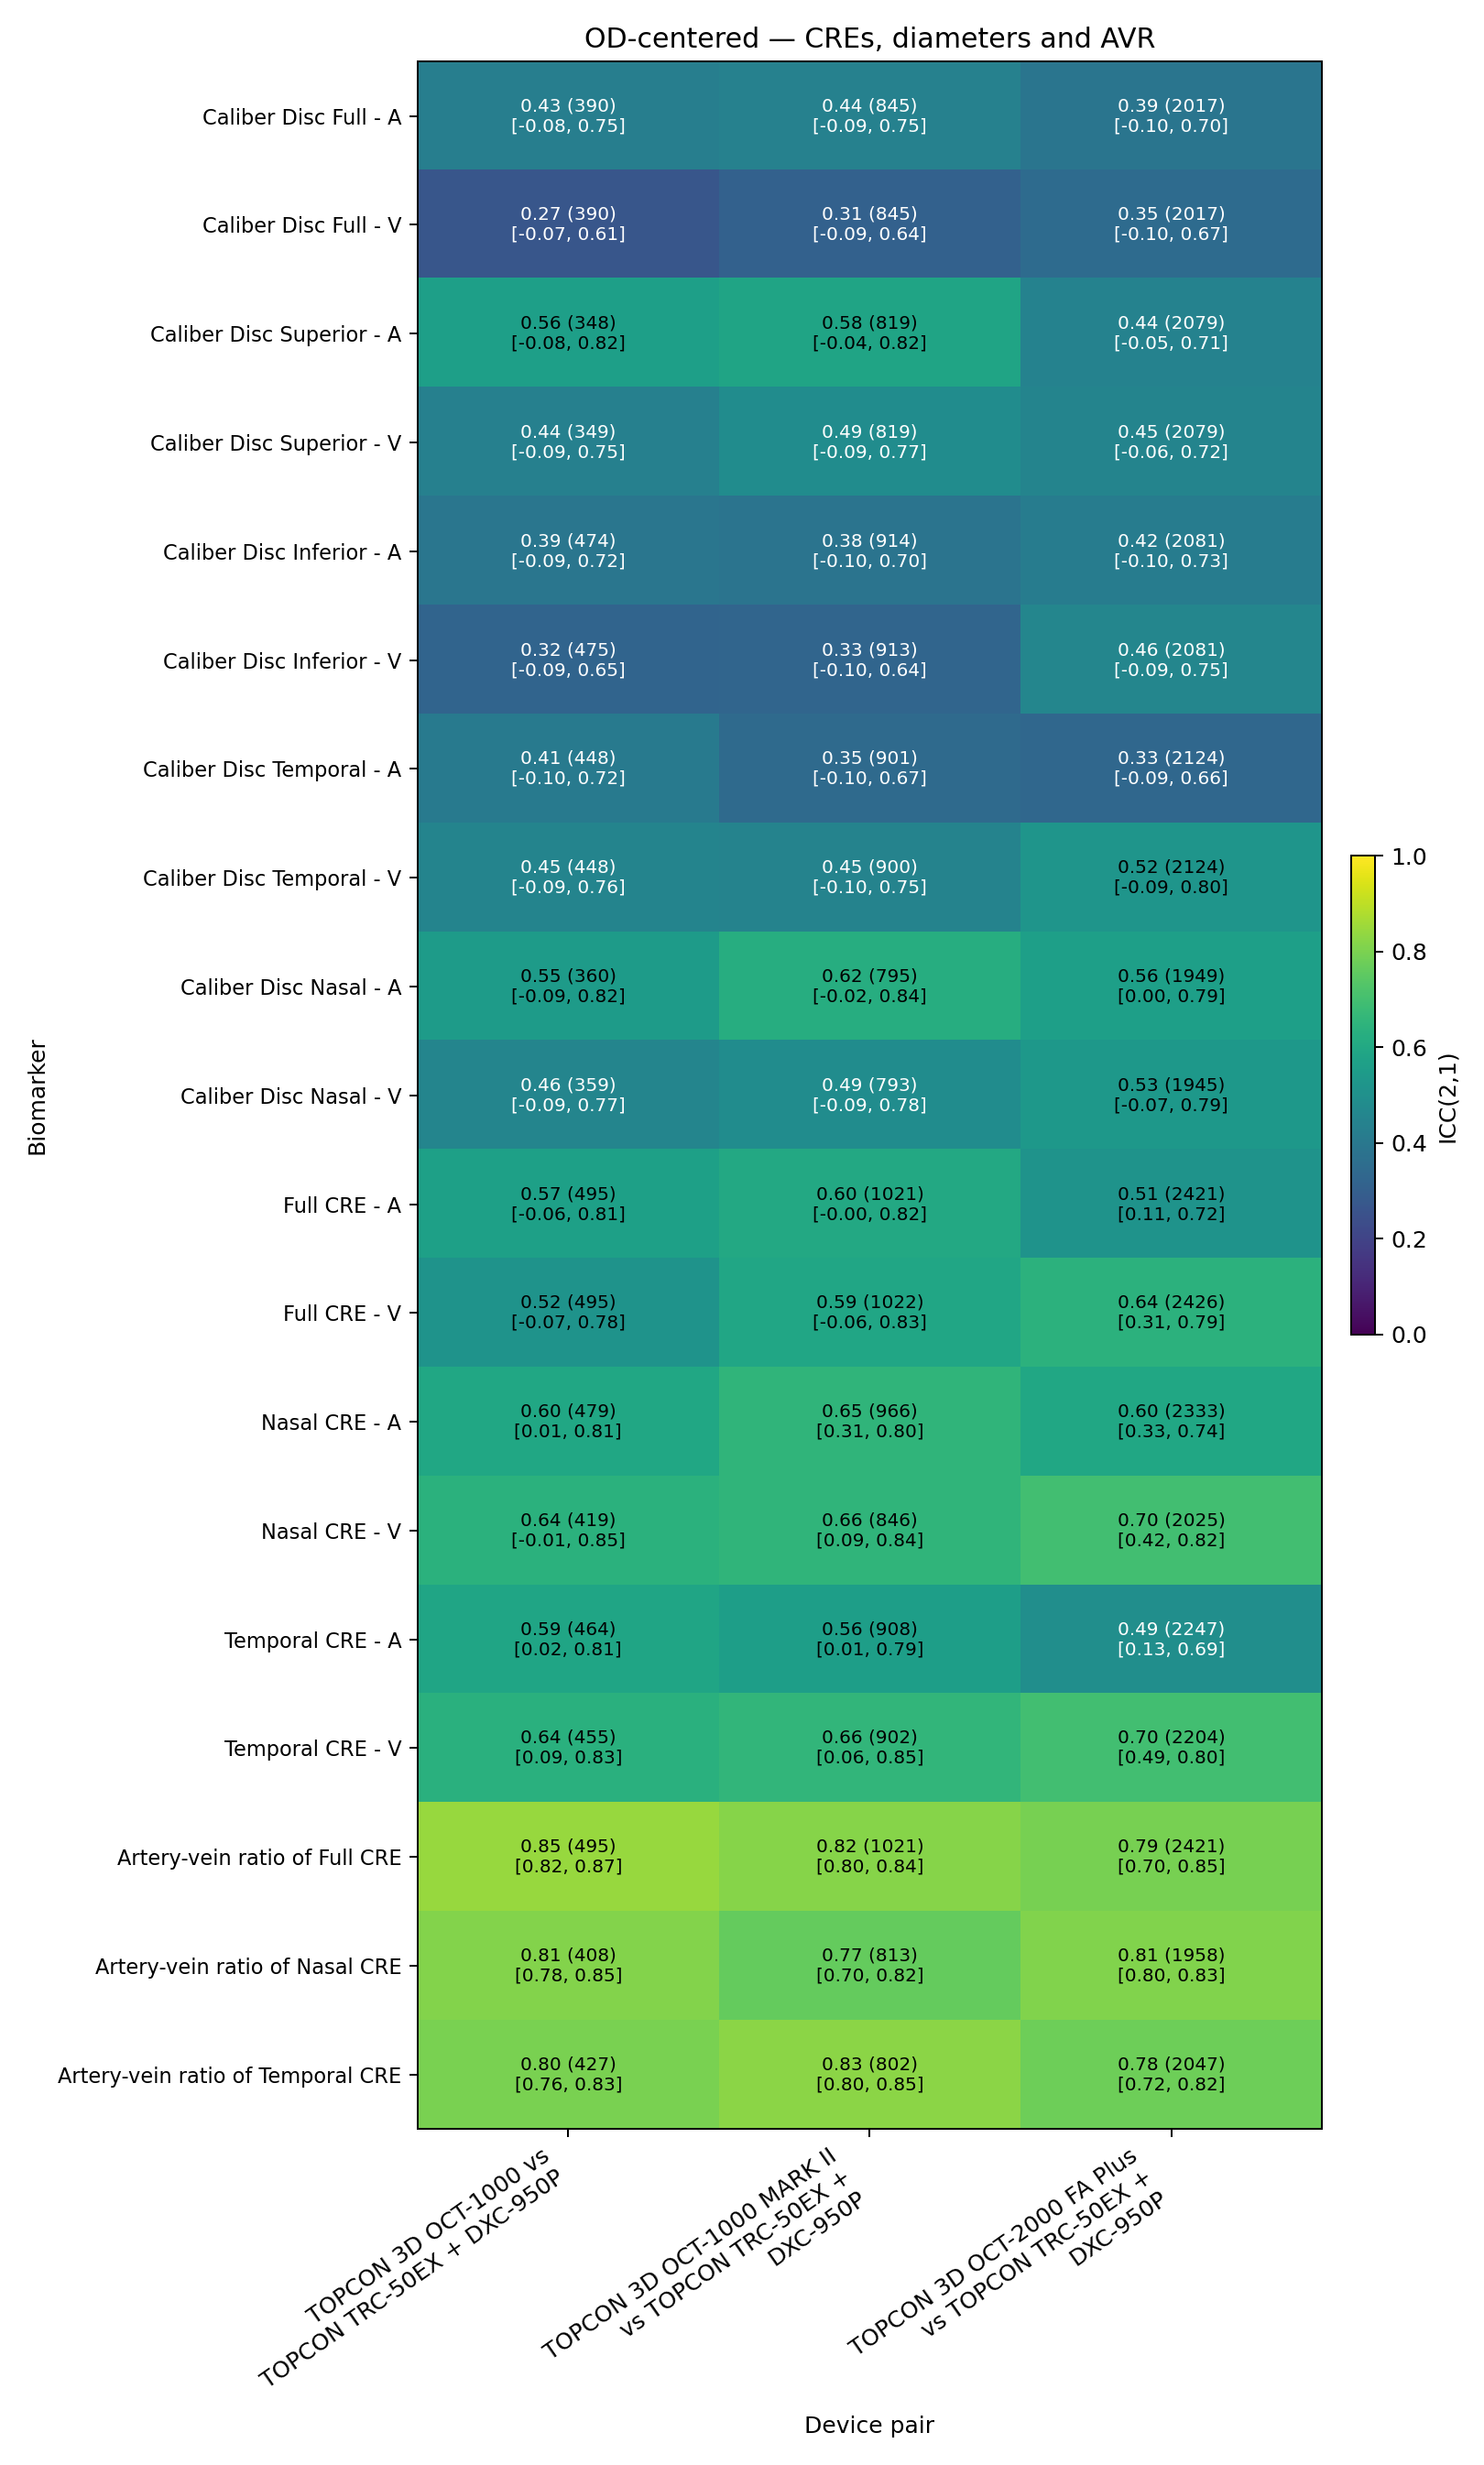

Source data for this figure (header and first rows):
feature_set, field, device_a, device_b, variable, category, icc, ci_low, ci_high, n_pairs, n_images, status, missing_measurement_pairs
od_centered_rs, F1, TOPCON 3D OCT-1000, TOPCON TRC-50EX + DXC-950P, diam_crcl_full_arteries, caliber, 0.4259, -0.08, 0.75, 390, 780, ok, 108
od_centered_rs, F1, TOPCON 3D OCT-1000, TOPCON TRC-50EX + DXC-950P, diam_crcl_full_veins, caliber, 0.2677, -0.07, 0.61, 390, 780, ok, 108
od_centered_rs, F1, TOPCON 3D OCT-1000, TOPCON TRC-50EX + DXC-950P, diam_crcl_superior_arteries, caliber, 0.565, -0.08, 0.82, 348, 696, ok, 150
od_centered_rs, F1, TOPCON 3D OCT-1000, TOPCON TRC-50EX + DXC-950P, diam_crcl_superior_veins, caliber, 0.4369, -0.09, 0.75, 349, 698, ok, 149
od_centered_rs, F1, TOPCON 3D OCT-1000, TOPCON TRC-50EX + DXC-950P, diam_crcl_inferior_arteries, caliber, 0.3919, -0.09, 0.72, 474, 948, ok, 24
od_centered_rs, F1, TOPCON 3D OCT-1000, TOPCON TRC-50EX + DXC-950P, diam_crcl_inferior_veins, caliber, 0.3227, -0.09, 0.65, 475, 950, ok, 23
od_centered_rs, F1, TOPCON 3D OCT-1000, TOPCON TRC-50EX + DXC-950P, diam_crcl_temporal_arteries, caliber, 0.4082, -0.1, 0.72, 448, 896, ok, 50
od_centered_rs, F1, TOPCON 3D OCT-1000, TOPCON TRC-50EX + DXC-950P, diam_crcl_temporal_veins, caliber, 0.4494, -0.09, 0.76, 448, 896, ok, 50
od_centered_rs, F1, TOPCON 3D OCT-1000, TOPCON TRC-50EX + DXC-950P, diam_crcl_nasal_arteries, caliber, 0.5486, -0.09, 0.82, 360, 720, ok, 138
od_centered_rs, F1, TOPCON 3D OCT-1000, TOPCON TRC-50EX + DXC-950P, diam_crcl_nasal_veins, caliber, 0.455, -0.09, 0.77, 359, 718, ok, 139
od_centered_rs, F1, TOPCON 3D OCT-1000, TOPCON TRC-50EX + DXC-950P, full_cre_arteries, caliber, 0.5667, -0.06, 0.81, 495, 990, ok, 3
od_centered_rs, F1, TOPCON 3D OCT-1000, TOPCON TRC-50EX + DXC-950P, full_cre_veins, caliber, 0.5156, -0.07, 0.78, 495, 990, ok, 3
od_centered_rs, F1, TOPCON 3D OCT-1000, TOPCON TRC-50EX + DXC-950P, nasal_cre_arteries, caliber, 0.5965, 0.01, 0.81, 479, 958, ok, 19
od_centered_rs, F1, TOPCON 3D OCT-1000, TOPCON TRC-50EX + DXC-950P, nasal_cre_veins, caliber, 0.6393, -0.01, 0.85, 419, 838, ok, 79
od_centered_rs, F1, TOPCON 3D OCT-1000, TOPCON TRC-50EX + DXC-950P, temporal_cre_arteries, caliber, 0.587, 0.02, 0.81, 464, 928, ok, 34
od_centered_rs, F1, TOPCON 3D OCT-1000, TOPCON TRC-50EX + DXC-950P, temporal_cre_veins, caliber, 0.6352, 0.09, 0.83, 455, 910, ok, 43
od_centered_rs, F1, TOPCON 3D OCT-1000, TOPCON TRC-50EX + DXC-950P, avr_full_cre, caliber, 0.8472, 0.82, 0.87, 495, 990, ok, 3
od_centered_rs, F1, TOPCON 3D OCT-1000, TOPCON TRC-50EX + DXC-950P, avr_nasal_cre, caliber, 0.8137, 0.78, 0.85, 408, 816, ok, 90
od_centered_rs, F1, TOPCON 3D OCT-1000, TOPCON TRC-50EX + DXC-950P, avr_temporal_cre, caliber, 0.799, 0.76, 0.83, 427, 854, ok, 71
od_centered_rs, F1, TOPCON 3D OCT-1000 MARK II, TOPCON TRC-50EX + DXC-950P, diam_crcl_full_arteries, caliber, 0.4379, -0.09, 0.75, 845, 1690, ok, 180
od_centered_rs, F1, TOPCON 3D OCT-1000 MARK II, TOPCON TRC-50EX + DXC-950P, diam_crcl_full_veins, caliber, 0.3116, -0.09, 0.64, 845, 1690, ok, 180
od_centered_rs, F1, TOPCON 3D OCT-1000 MARK II, TOPCON TRC-50EX + DXC-950P, diam_crcl_superior_arteries, caliber, 0.5826, -0.04, 0.82, 819, 1638, ok, 206
od_centered_rs, F1, TOPCON 3D OCT-1000 MARK II, TOPCON TRC-50EX + DXC-950P, diam_crcl_superior_veins, caliber, 0.4879, -0.09, 0.77, 819, 1638, ok, 206
od_centered_rs, F1, TOPCON 3D OCT-1000 MARK II, TOPCON TRC-50EX + DXC-950P, diam_crcl_inferior_arteries, caliber, 0.3845, -0.1, 0.7, 914, 1828, ok, 111
od_centered_rs, F1, TOPCON 3D OCT-1000 MARK II, TOPCON TRC-50EX + DXC-950P, diam_crcl_inferior_veins, caliber, 0.3254, -0.1, 0.64, 913, 1826, ok, 112
od_centered_rs, F1, TOPCON 3D OCT-1000 MARK II, TOPCON TRC-50EX + DXC-950P, diam_crcl_temporal_arteries, caliber, 0.3469, -0.1, 0.67, 901, 1802, ok, 124
od_centered_rs, F1, TOPCON 3D OCT-1000 MARK II, TOPCON TRC-50EX + DXC-950P, diam_crcl_temporal_veins, caliber, 0.4488, -0.1, 0.75, 900, 1800, ok, 125
od_centered_rs, F1, TOPCON 3D OCT-1000 MARK II, TOPCON TRC-50EX + DXC-950P, diam_crcl_nasal_arteries, caliber, 0.6246, -0.02, 0.84, 795, 1590, ok, 230
od_centered_rs, F1, TOPCON 3D OCT-1000 MARK II, TOPCON TRC-50EX + DXC-950P, diam_crcl_nasal_veins, caliber, 0.4873, -0.09, 0.78, 793, 1586, ok, 232
od_centered_rs, F1, TOPCON 3D OCT-1000 MARK II, TOPCON TRC-50EX + DXC-950P, full_cre_arteries, caliber, 0.6032, -0.0, 0.82, 1021, 2042, ok, 4
od_centered_rs, F1, TOPCON 3D OCT-1000 MARK II, TOPCON TRC-50EX + DXC-950P, full_cre_veins, caliber, 0.5913, -0.06, 0.83, 1022, 2044, ok, 3
od_centered_rs, F1, TOPCON 3D OCT-1000 MARK II, TOPCON TRC-50EX + DXC-950P, nasal_cre_arteries, caliber, 0.6535, 0.31, 0.8, 966, 1932, ok, 59
od_centered_rs, F1, TOPCON 3D OCT-1000 MARK II, TOPCON TRC-50EX + DXC-950P, nasal_cre_veins, caliber, 0.655, 0.09, 0.84, 846, 1692, ok, 179
od_centered_rs, F1, TOPCON 3D OCT-1000 MARK II, TOPCON TRC-50EX + DXC-950P, temporal_cre_arteries, caliber, 0.5601, 0.01, 0.79, 908, 1816, ok, 117
od_centered_rs, F1, TOPCON 3D OCT-1000 MARK II, TOPCON TRC-50EX + DXC-950P, temporal_cre_veins, caliber, 0.6564, 0.06, 0.85, 902, 1804, ok, 123
od_centered_rs, F1, TOPCON 3D OCT-1000 MARK II, TOPCON TRC-50EX + DXC-950P, avr_full_cre, caliber, 0.818, 0.8, 0.84, 1021, 2042, ok, 4
od_centered_rs, F1, TOPCON 3D OCT-1000 MARK II, TOPCON TRC-50EX + DXC-950P, avr_nasal_cre, caliber, 0.7652, 0.7, 0.82, 813, 1626, ok, 212
od_centered_rs, F1, TOPCON 3D OCT-1000 MARK II, TOPCON TRC-50EX + DXC-950P, avr_temporal_cre, caliber, 0.8251, 0.8, 0.85, 802, 1604, ok, 223
od_centered_rs, F1, TOPCON 3D OCT-2000 FA Plus, TOPCON TRC-50EX + DXC-950P, diam_crcl_full_arteries, caliber, 0.3888, -0.1, 0.7, 2017, 4034, ok, 417
od_centered_rs, F1, TOPCON 3D OCT-2000 FA Plus, TOPCON TRC-50EX + DXC-950P, diam_crcl_full_veins, caliber, 0.3501, -0.1, 0.67, 2017, 4034, ok, 417
od_centered_rs, F1, TOPCON 3D OCT-2000 FA Plus, TOPCON TRC-50EX + DXC-950P, diam_crcl_superior_arteries, caliber, 0.4438, -0.05, 0.71, 2079, 4158, ok, 355
od_centered_rs, F1, TOPCON 3D OCT-2000 FA Plus, TOPCON TRC-50EX + DXC-950P, diam_crcl_superior_veins, caliber, 0.4507, -0.06, 0.72, 2079, 4158, ok, 355
od_centered_rs, F1, TOPCON 3D OCT-2000 FA Plus, TOPCON TRC-50EX + DXC-950P, diam_crcl_inferior_arteries, caliber, 0.4198, -0.1, 0.73, 2081, 4162, ok, 353
od_centered_rs, F1, TOPCON 3D OCT-2000 FA Plus, TOPCON TRC-50EX + DXC-950P, diam_crcl_inferior_veins, caliber, 0.4583, -0.09, 0.75, 2081, 4162, ok, 353
od_centered_rs, F1, TOPCON 3D OCT-2000 FA Plus, TOPCON TRC-50EX + DXC-950P, diam_crcl_temporal_arteries, caliber, 0.3322, -0.09, 0.66, 2124, 4248, ok, 310
od_centered_rs, F1, TOPCON 3D OCT-2000 FA Plus, TOPCON TRC-50EX + DXC-950P, diam_crcl_temporal_veins, caliber, 0.5202, -0.09, 0.8, 2124, 4248, ok, 310
od_centered_rs, F1, TOPCON 3D OCT-2000 FA Plus, TOPCON TRC-50EX + DXC-950P, diam_crcl_nasal_arteries, caliber, 0.5628, 0.0, 0.79, 1949, 3898, ok, 485
od_centered_rs, F1, TOPCON 3D OCT-2000 FA Plus, TOPCON TRC-50EX + DXC-950P, diam_crcl_nasal_veins, caliber, 0.5322, -0.07, 0.79, 1945, 3890, ok, 489
od_centered_rs, F1, TOPCON 3D OCT-2000 FA Plus, TOPCON TRC-50EX + DXC-950P, full_cre_arteries, caliber, 0.5144, 0.11, 0.72, 2421, 4842, ok, 13
od_centered_rs, F1, TOPCON 3D OCT-2000 FA Plus, TOPCON TRC-50EX + DXC-950P, full_cre_veins, caliber, 0.6411, 0.31, 0.79, 2426, 4852, ok, 8
od_centered_rs, F1, TOPCON 3D OCT-2000 FA Plus, TOPCON TRC-50EX + DXC-950P, nasal_cre_arteries, caliber, 0.5967, 0.33, 0.74, 2333, 4666, ok, 101
od_centered_rs, F1, TOPCON 3D OCT-2000 FA Plus, TOPCON TRC-50EX + DXC-950P, nasal_cre_veins, caliber, 0.6973, 0.42, 0.82, 2025, 4050, ok, 409
od_centered_rs, F1, TOPCON 3D OCT-2000 FA Plus, TOPCON TRC-50EX + DXC-950P, temporal_cre_arteries, caliber, 0.4939, 0.13, 0.69, 2247, 4494, ok, 187
od_centered_rs, F1, TOPCON 3D OCT-2000 FA Plus, TOPCON TRC-50EX + DXC-950P, temporal_cre_veins, caliber, 0.6971, 0.49, 0.8, 2204, 4408, ok, 230
od_centered_rs, F1, TOPCON 3D OCT-2000 FA Plus, TOPCON TRC-50EX + DXC-950P, avr_full_cre, caliber, 0.7931, 0.7, 0.85, 2421, 4842, ok, 13
od_centered_rs, F1, TOPCON 3D OCT-2000 FA Plus, TOPCON TRC-50EX + DXC-950P, avr_nasal_cre, caliber, 0.811, 0.8, 0.83, 1958, 3916, ok, 476
od_centered_rs, F1, TOPCON 3D OCT-2000 FA Plus, TOPCON TRC-50EX + DXC-950P, avr_temporal_cre, caliber, 0.7809, 0.72, 0.82, 2047, 4094, ok, 387
od_centered_rs, F1, TOPCON 3D OCT-2000 FA Plus, TOPCON TRC-50IX + D7100, diam_crcl_full_arteries, caliber, , , , 0, 0, insufficient_pairs, 0
od_centered_rs, F1, TOPCON 3D OCT-2000 FA Plus, TOPCON TRC-50IX + D7100, diam_crcl_full_veins, caliber, , , , 0, 0, insufficient_pairs, 0
od_centered_rs, F1, TOPCON 3D OCT-2000 FA Plus, TOPCON TRC-50IX + D7100, diam_crcl_superior_arteries, caliber, , , , 0, 0, insufficient_pairs, 0
... 149 more rows
